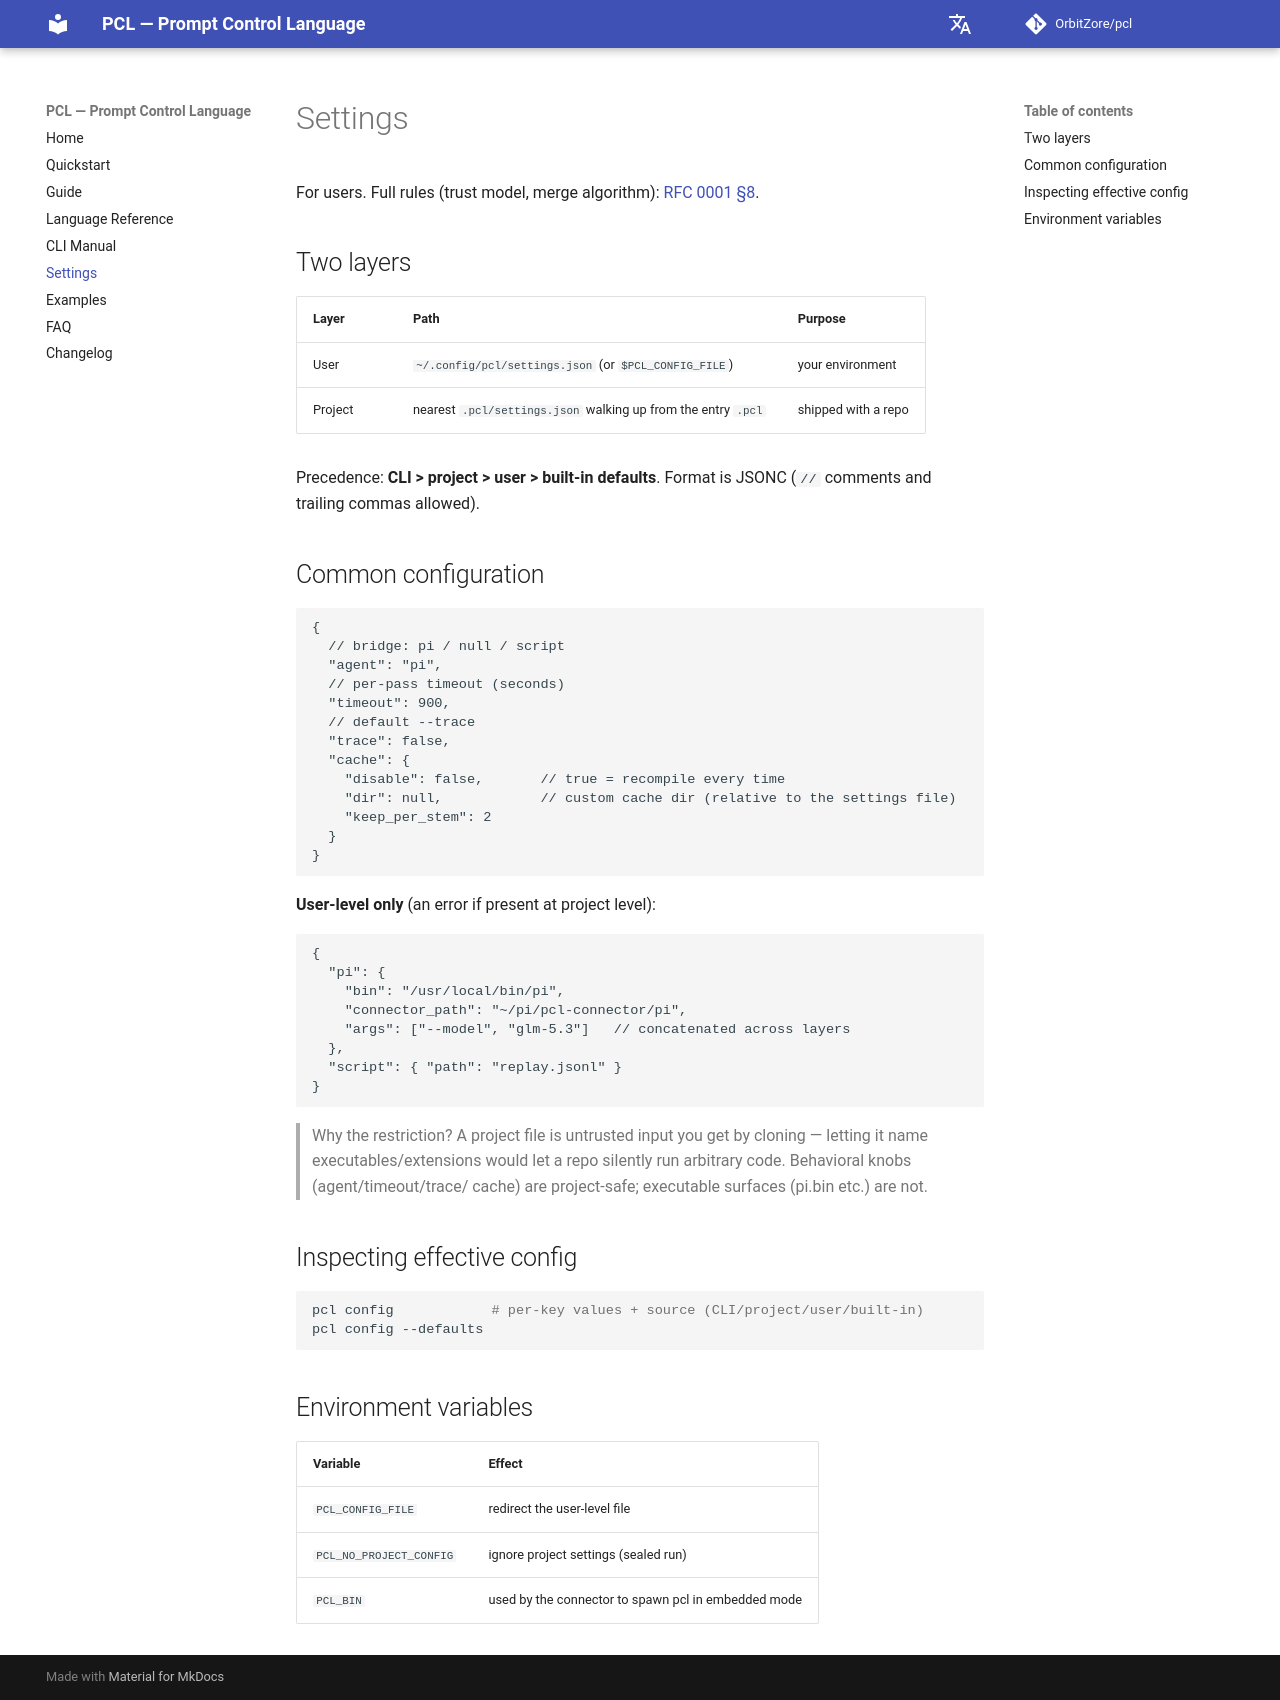

repository: OrbitZore/pcl · page: settings/index.html · generator: mkdocs

# Settings

For users. Full rules (trust model, merge algorithm):
[RFC 0001 §8](https://github.com/OrbitZore/pcl/blob/main/rfc/rfc-0001-runtime.md).

## Two layers

| Layer | Path | Purpose |
|---|---|---|
| User | `~/.config/pcl/settings.json` (or `$PCL_CONFIG_FILE`) | your environment |
| Project | nearest `.pcl/settings.json` walking up from the entry `.pcl` | shipped with a repo |

Precedence: **CLI > project > user > built-in defaults**. Format is
JSONC (`//` comments and trailing commas allowed).

## Common configuration

```jsonc
{
  // bridge: pi / null / script
  "agent": "pi",
  // per-pass timeout (seconds)
  "timeout": 900,
  // default --trace
  "trace": false,
  "cache": {
    "disable": false,       // true = recompile every time
    "dir": null,            // custom cache dir (relative to the settings file)
    "keep_per_stem": 2
  }
}
```

**User-level only** (an error if present at project level):

```jsonc
{
  "pi": {
    "bin": "/usr/local/bin/pi",
    "connector_path": "~/pi/pcl-connector/pi",
    "args": ["--model", "glm-5.3"]   // concatenated across layers
  },
  "script": { "path": "replay.jsonl" }
}
```

> Why the restriction? A project file is untrusted input you get by
> cloning — letting it name executables/extensions would let a repo
> silently run arbitrary code. Behavioral knobs (agent/timeout/trace/
> cache) are project-safe; executable surfaces (pi.bin etc.) are not.

## Inspecting effective config

```bash
pcl config            # per-key values + source (CLI/project/user/built-in)
pcl config --defaults
```

## Environment variables

| Variable | Effect |
|---|---|
| `PCL_CONFIG_FILE` | redirect the user-level file |
| `PCL_NO_PROJECT_CONFIG` | ignore project settings (sealed run) |
| `PCL_BIN` | used by the connector to spawn pcl in embedded mode |
